Run: headless pygame with SDL's dummy video driver; simulated clock (each Clock.tick advances the game by its frame time, no real sleeping); random seed 0; keys injected as events and as key.get_pressed() state; no mouse input.
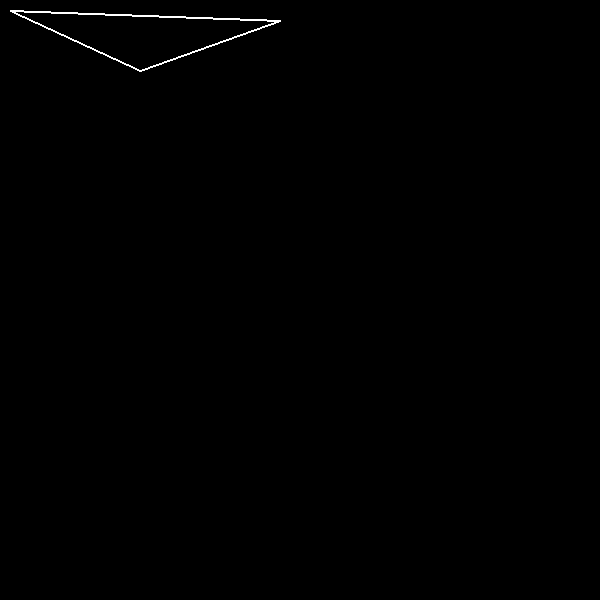
Frame 1 of 4 · flips 1–60 · no input
Frame 2 of 4 · flips 61–180 · tapped SPACE, RETURN · held RIGHT (→), D · screen unchanged from frame 1, image omitted
Frame 3 of 4 · flips 181–300 · held DOWN (↓), S · screen unchanged from frame 2, image omitted
Frame 4 of 4 · flips 301–420 · held LEFT (←), A, UP (↑), W · screen unchanged from frame 3, image omitted

The pygame program that drew these frames:

import pygame
import sys

FPS = 60
WIN_WIDTH = 600
WIN_HEIGHT = 600
WHITE = (255, 255, 255)
ORANGE = (255, 150, 100)

clock = pygame.time.Clock()
sc = pygame.display.set_mode((WIN_WIDTH, WIN_HEIGHT))

# радиус будущего круга
r = 30
# координаты круга
# скрываем за левой границей
x = 0 - r
# выравнивание по центру по вертикали
y = WIN_HEIGHT // 2

while 1:
    for i in pygame.event.get():
        if i.type == pygame.QUIT:
            sys.exit()

    # заливаем фон
    sc.fill((0,0,0))
    # рисуем круг
    pygame.draw.lines(sc, WHITE, True,
                      [[10, 10], [140, 70], [280, 20]], 2)

    # обновляем окно
    pygame.display.update()

    # Если круг полностью скрылся за правой границей,
    if x >= WIN_WIDTH + r:
        # перемещаем его за левую
        x = 0 - r
    else:  # Если еще нет,
        # на следующей итерации цикла
        # круг отобразится немного правее
        x += 2

    clock.tick(FPS)
